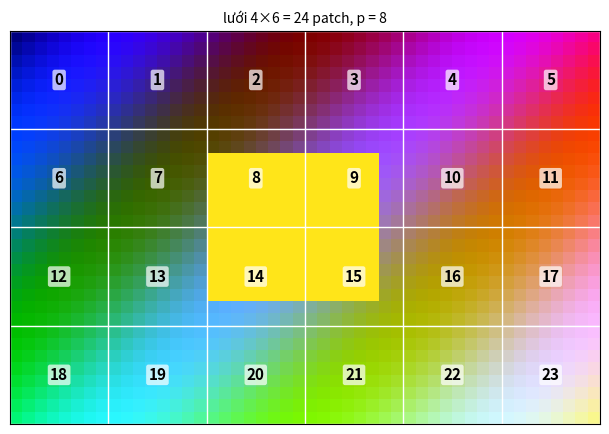
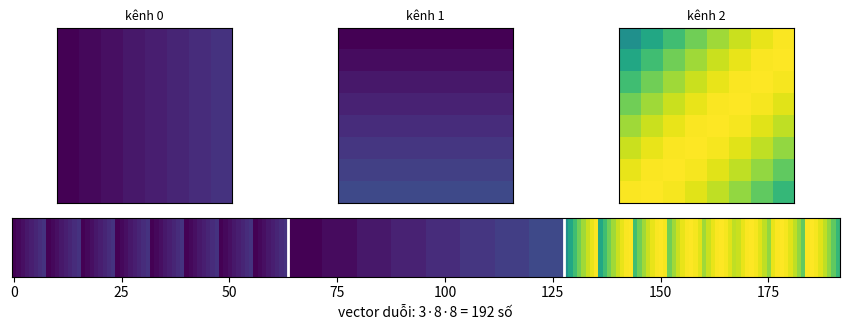
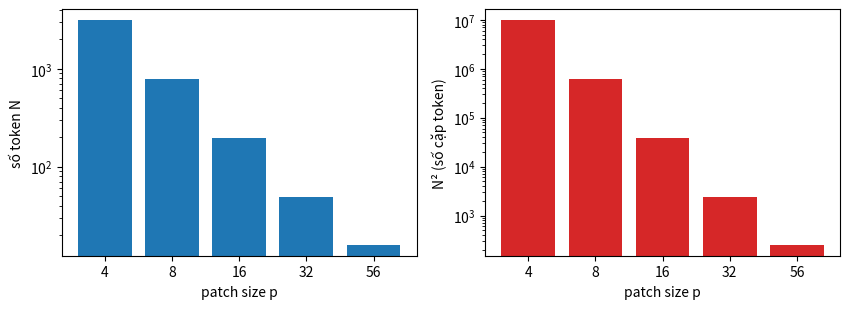

The script that saved these images, in order:
# %% [markdown]
# **Ảnh thành "câu".** ViT không đọc ảnh pixel-by-pixel mà đọc từng **ô vuông** `p × p`, mỗi ô là một "từ". Hình dưới: một ảnh tổng hợp 32×48 (3 kênh) với lưới patch $p = 8$. Số trên mỗi ô là **chỉ số của patch** theo thứ tự mà đề yêu cầu. Hãy nhìn và tự trả lời trước khi code: patch số 5 nằm ở hàng nào, cột nào của lưới? Từ ảnh $H \times W$ và $p$, lưới có mấy hàng, mấy cột, và chỉ số của patch ở hàng $r$, cột $s$ là gì?

# %%
import numpy as np
import matplotlib.pyplot as plt

H, W, C, p = 32, 48, 3, 8
yy, xx = np.mgrid[0:H, 0:W]
img = np.stack([xx / W, yy / H, 0.5 + 0.5 * np.sin((xx + yy) / 5.0)])  # (C, H, W)
img[:, 10:22, 16:30] = np.array([1.0, 0.9, 0.1]).reshape(3, 1, 1)  # một hình chữ nhật vàng cho dễ thấy

fig, ax = plt.subplots(figsize=(6.4, 4.4))
ax.imshow(np.clip(img.transpose(1, 2, 0), 0, 1))
for i in range(0, H + 1, p):
    ax.axhline(i - 0.5, color="white", lw=1)
for j in range(0, W + 1, p):
    ax.axvline(j - 0.5, color="white", lw=1)
rows, cols = H // p, W // p
for r in range(rows):
    for s in range(cols):
        ax.text(s * p + p / 2 - 0.5, r * p + p / 2 - 0.5, str(r * cols + s), ha="center", va="center", color="black", fontsize=11, fontweight="bold",
                bbox=dict(boxstyle="round,pad=0.15", fc="white", ec="none", alpha=0.7))
ax.set_title(f"lưới {rows}×{cols} = {rows * cols} patch, p = {p}", fontsize=10)
ax.set_xticks([]); ax.set_yticks([])
plt.tight_layout()
plt.show()

# %% [markdown]
# **Bên trong một patch.** Một patch là khối `(C, p, p)`. Để đưa vào một lớp Linear, nó phải duỗi thành một vector dài `C·p·p`. Hình dưới lấy patch số 0 của ảnh ở trên (góc trên-trái) và duỗi nó **theo thứ tự (C, p, p)**: hàng trên là ba kênh xếp cạnh nhau (mỗi kênh một ảnh `p × p`), hàng dưới là vector sau khi duỗi, vẽ thành một dải (màu = giá trị). Nhìn dải đó: nó gồm ba đoạn lớn bằng nhau, mỗi đoạn lại gồm $p$ đoạn con. Đoạn lớn ứng với trục nào, đoạn con ứng với trục nào? Nếu thay vì đó ta duỗi theo thứ tự (p, p, C) thì dải sẽ trông thế nào, và hai cách có cho cùng một Linear được không nếu bạn không đổi gì khác?

# %%
patch0 = img[:, 0:p, 0:p]  # (C, p, p): patch góc trên-trái
vec = patch0.reshape(-1)
fig = plt.figure(figsize=(8.6, 3.4))
gs = fig.add_gridspec(2, C, height_ratios=[3, 1])
for c in range(C):
    a = fig.add_subplot(gs[0, c])
    a.imshow(patch0[c], vmin=0, vmax=1, cmap="viridis")
    a.set_title(f"kênh {c}", fontsize=9); a.set_xticks([]); a.set_yticks([])
a = fig.add_subplot(gs[1, :])
a.imshow(vec[None, :], aspect="auto", vmin=0, vmax=1, cmap="viridis")
for k in range(1, C):
    a.axvline(k * p * p - 0.5, color="white", lw=2)
a.set_yticks([]); a.set_xlabel(f"vector duỗi: {C}·{p}·{p} = {C * p * p} số")
plt.tight_layout()
plt.show()

# %% [markdown]
# **Chuỗi dài bao nhiêu?** Số token là $N = (224/p)^2$ cho ảnh 224×224. Self-attention so mọi cặp token nên tốn cỡ $N^2$. Hình dưới vẽ $N$ (cột trái) và $N^2$ (cột phải) cho các cỡ patch quen thuộc. Chọn patch 8 thay vì 16 thì tốn gấp bao nhiêu lần? Đây là lý do ViT gốc dùng patch 16 hoặc 32 chứ không đọc từng pixel.

# %%
ps = np.array([4, 8, 16, 32, 56])
N = (224 // ps) ** 2
fig, ax = plt.subplots(1, 2, figsize=(8.6, 3.2))
ax[0].bar([str(v) for v in ps], N, color="tab:blue")
ax[0].set_xlabel("patch size p"); ax[0].set_ylabel("số token N"); ax[0].set_yscale("log")
ax[1].bar([str(v) for v in ps], N.astype(float) ** 2, color="tab:red")
ax[1].set_xlabel("patch size p"); ax[1].set_ylabel("N² (số cặp token)"); ax[1].set_yscale("log")
plt.tight_layout()
plt.show()
